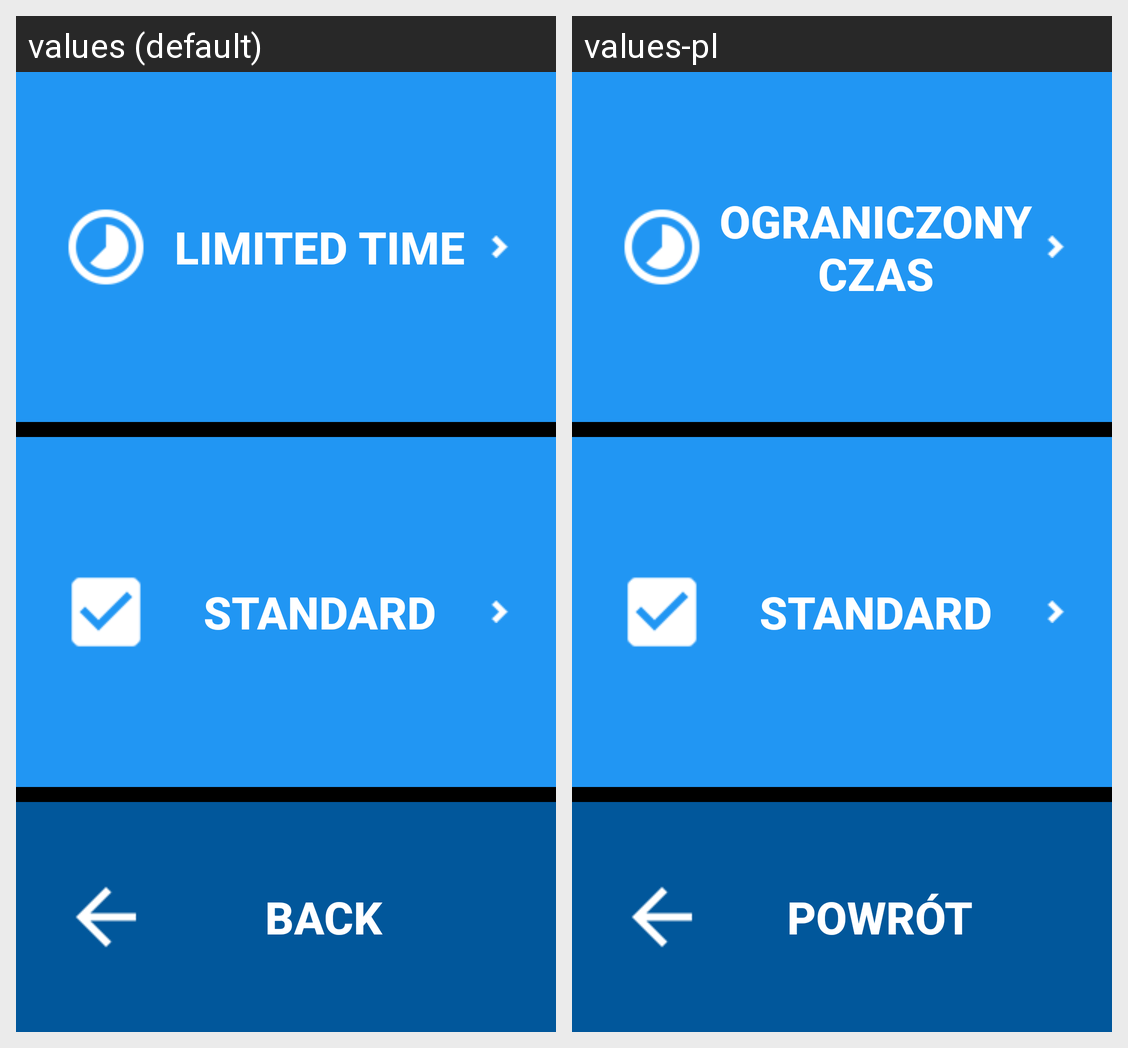

Here is an Android app screen in its default locale and in the app's own translations. Write out the translated-string differences for the strings that appear on this screen.
Android screen res/layout/activity_choose_format.xml rendered under 2 locales, left to right: values (default), values-pl. Device: Nexus 5 (rendered at 1080×1920; each locale shown at half size, 540×960, under a caption strip naming it); theme AppTheme.
Strings drawn on this screen, with the default value and each locale's value (text and hints the layout hard-codes, and strings that could not be matched under every locale, appear in the picture but are not listed):

limited_time_button
  values: Limited time
  values-pl: Ograniczony czas

basic_button
  values: Standard
  values-pl: Standard  [not translated; the default value is used]

back_button
  values: Back
  values-pl: Powrót
